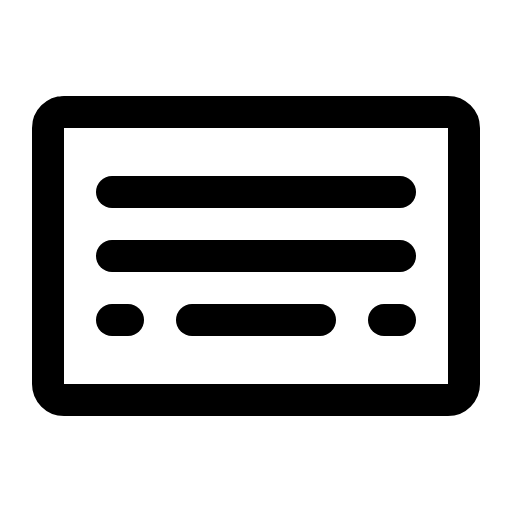
t = 0.00 s
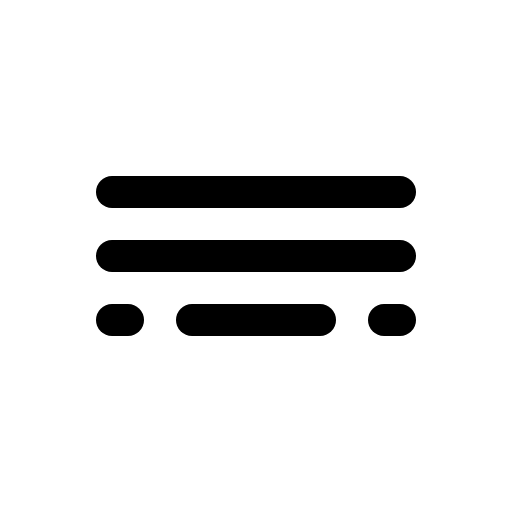
t = 1.50 s
t = 1.88 s: frame unchanged from t = 0.00 s, image omitted
t = 2.25 s: frame unchanged from t = 0.00 s, image omitted
t = 2.63 s: frame unchanged from t = 0.00 s, image omitted

The animated SVG that drew these frames (rendered in a browser with its animation timeline set to each time). Animation: 1 CSS @keyframes rule; one cycle of 3.00 s, repeats indefinitely.

<svg xmlns="http://www.w3.org/2000/svg" viewBox="0 0 256 256">
  <style>
    .draw-line {
      stroke-dasharray: 2000;
      stroke-dashoffset: 0;
    }
    svg:hover .draw-line {
      animation: phosphor-draw-in 1.5s ease-in-out infinite alternate;
    }
    @keyframes phosphor-draw-in {
      0%   { stroke-dashoffset: 0; }
      100% { stroke-dashoffset: 2000; }
    }
  </style><rect width="256" height="256" fill="none"/><rect x="24" y="56" width="208" height="144" rx="8" fill="none" stroke="currentColor" stroke-linecap="round" stroke-linejoin="round" stroke-width="16" class="draw-line" pathLength="1" style="animation-delay: 0s"/><line x1="56" y1="128" x2="200" y2="128" fill="none" stroke="currentColor" stroke-linecap="round" stroke-linejoin="round" stroke-width="16" class="draw-line" pathLength="1" style="animation-delay: 0.3s"/><line x1="56" y1="96" x2="200" y2="96" fill="none" stroke="currentColor" stroke-linecap="round" stroke-linejoin="round" stroke-width="16" class="draw-line" pathLength="1" style="animation-delay: 0.6s"/><line x1="56" y1="160" x2="64" y2="160" fill="none" stroke="currentColor" stroke-linecap="round" stroke-linejoin="round" stroke-width="16" class="draw-line" pathLength="1" style="animation-delay: 0.9s"/><line x1="96" y1="160" x2="160" y2="160" fill="none" stroke="currentColor" stroke-linecap="round" stroke-linejoin="round" stroke-width="16" class="draw-line" pathLength="1" style="animation-delay: 1.2s"/><line x1="192" y1="160" x2="200" y2="160" fill="none" stroke="currentColor" stroke-linecap="round" stroke-linejoin="round" stroke-width="16" class="draw-line" pathLength="1" style="animation-delay: 1.5s"/></svg>
